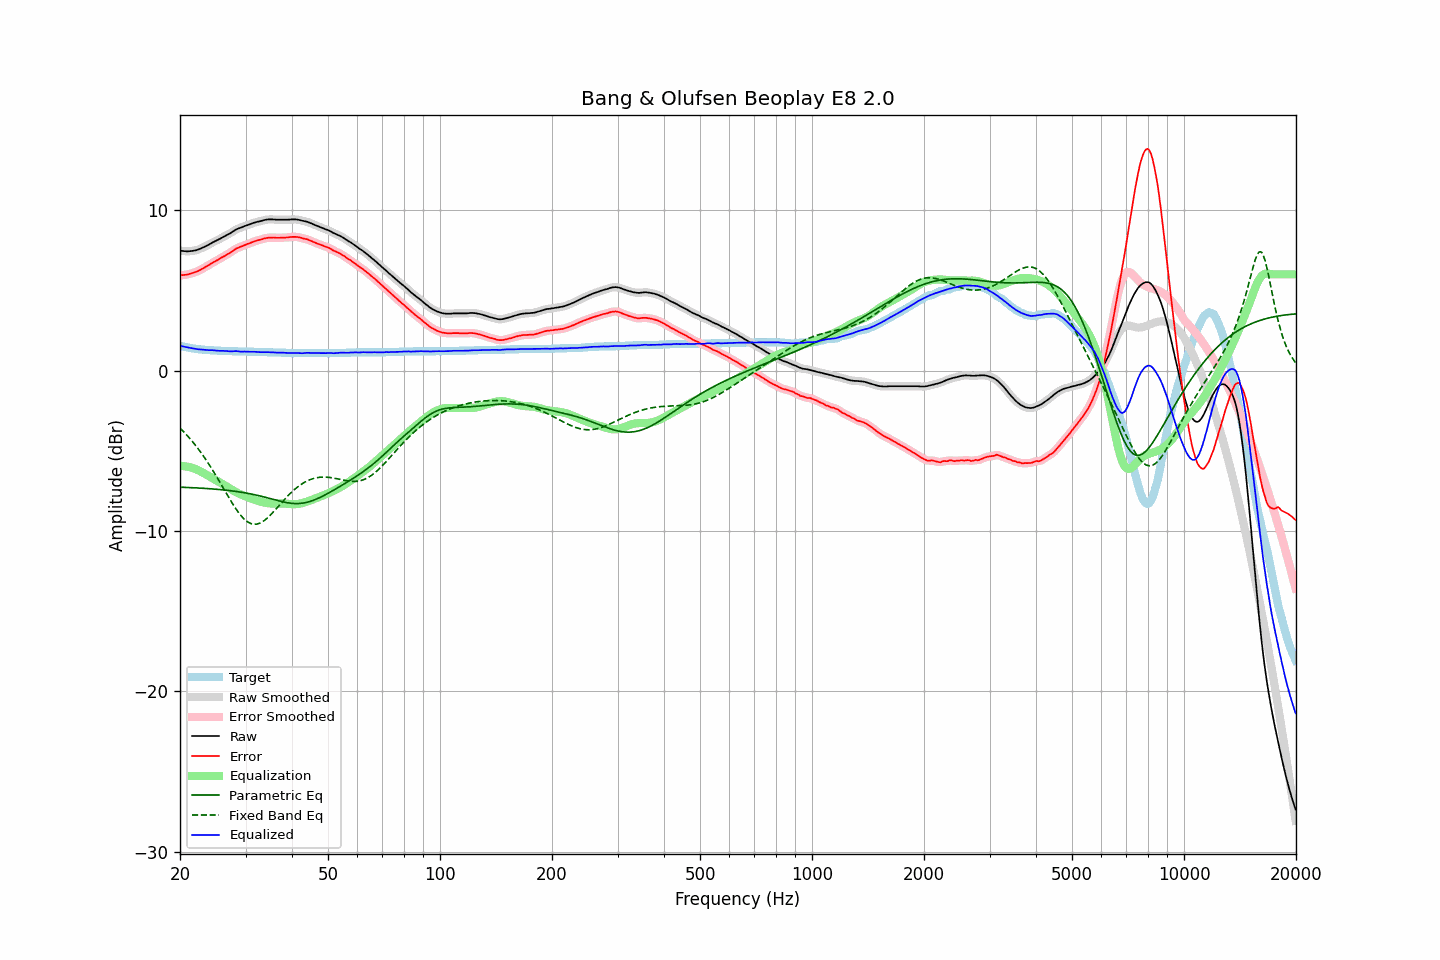

Source data for this figure (header and first rows):
frequency, raw, error, smoothed, error_smoothed, equalization, parametric_eq, fixed_band_eq, equalized_raw, equalized_smoothed, target
20.00, 7.48, 5.94, 7.48, 5.94, -5.94, -7.27, -3.59, 1.54, 1.54, 1.55
20.20, 7.46, 5.95, 7.46, 5.94, -5.94, -7.27, -3.69, 1.52, 1.52, 1.52
20.40, 7.45, 5.96, 7.45, 5.95, -5.95, -7.28, -3.79, 1.50, 1.50, 1.50
20.61, 7.44, 5.97, 7.44, 5.97, -5.96, -7.28, -3.89, 1.48, 1.48, 1.48
20.81, 7.43, 5.98, 7.44, 5.98, -5.98, -7.29, -4.00, 1.45, 1.45, 1.46
21.02, 7.43, 6.00, 7.44, 6.00, -6.00, -7.29, -4.11, 1.43, 1.43, 1.44
21.23, 7.44, 6.03, 7.44, 6.03, -6.02, -7.30, -4.22, 1.42, 1.42, 1.42
21.44, 7.45, 6.06, 7.45, 6.05, -6.05, -7.30, -4.34, 1.40, 1.40, 1.40
21.66, 7.46, 6.09, 7.47, 6.09, -6.08, -7.30, -4.46, 1.38, 1.38, 1.38
21.87, 7.48, 6.12, 7.48, 6.12, -6.12, -7.31, -4.58, 1.36, 1.36, 1.37
22.09, 7.50, 6.16, 7.50, 6.16, -6.16, -7.31, -4.71, 1.34, 1.35, 1.35
22.31, 7.53, 6.20, 7.53, 6.20, -6.20, -7.32, -4.84, 1.33, 1.33, 1.34
22.54, 7.57, 6.25, 7.57, 6.25, -6.25, -7.33, -4.97, 1.32, 1.32, 1.33
22.76, 7.61, 6.30, 7.61, 6.30, -6.30, -7.33, -5.11, 1.32, 1.32, 1.32
22.99, 7.66, 6.36, 7.66, 6.35, -6.35, -7.34, -5.25, 1.31, 1.31, 1.31
23.22, 7.70, 6.41, 7.71, 6.41, -6.41, -7.34, -5.39, 1.30, 1.30, 1.30
23.45, 7.75, 6.47, 7.75, 6.47, -6.47, -7.35, -5.54, 1.29, 1.29, 1.29
23.69, 7.80, 6.53, 7.80, 6.52, -6.52, -7.36, -5.69, 1.28, 1.28, 1.28
23.92, 7.85, 6.58, 7.86, 6.58, -6.58, -7.36, -5.84, 1.27, 1.27, 1.28
24.16, 7.91, 6.65, 7.91, 6.64, -6.64, -7.37, -6.00, 1.27, 1.27, 1.27
24.40, 7.97, 6.71, 7.97, 6.71, -6.70, -7.38, -6.16, 1.27, 1.27, 1.27
24.65, 8.02, 6.77, 8.02, 6.76, -6.76, -7.39, -6.32, 1.26, 1.26, 1.26
24.89, 8.07, 6.82, 8.07, 6.82, -6.82, -7.39, -6.49, 1.26, 1.25, 1.26
25.14, 8.11, 6.87, 8.12, 6.87, -6.88, -7.40, -6.65, 1.24, 1.24, 1.25
25.39, 8.16, 6.93, 8.17, 6.93, -6.93, -7.41, -6.82, 1.23, 1.24, 1.24
25.65, 8.22, 6.99, 8.22, 6.99, -6.99, -7.42, -6.99, 1.23, 1.23, 1.24
25.91, 8.28, 7.06, 8.28, 7.05, -7.05, -7.43, -7.17, 1.24, 1.23, 1.23
26.16, 8.33, 7.11, 8.33, 7.11, -7.10, -7.44, -7.34, 1.23, 1.23, 1.23
26.43, 8.38, 7.16, 8.39, 7.16, -7.16, -7.45, -7.51, 1.22, 1.23, 1.23
26.69, 8.44, 7.23, 8.44, 7.22, -7.22, -7.46, -7.68, 1.22, 1.21, 1.22
26.96, 8.49, 7.28, 8.49, 7.28, -7.29, -7.47, -7.85, 1.21, 1.21, 1.22
27.23, 8.54, 7.34, 8.55, 7.34, -7.35, -7.49, -8.02, 1.19, 1.20, 1.21
27.50, 8.61, 7.41, 8.61, 7.40, -7.41, -7.50, -8.19, 1.20, 1.20, 1.21
27.77, 8.67, 7.47, 8.68, 7.48, -7.47, -7.51, -8.35, 1.20, 1.20, 1.21
28.05, 8.74, 7.55, 8.74, 7.54, -7.53, -7.52, -8.50, 1.21, 1.21, 1.20
28.33, 8.80, 7.61, 8.80, 7.60, -7.59, -7.54, -8.65, 1.22, 1.21, 1.20
28.62, 8.84, 7.65, 8.84, 7.65, -7.64, -7.55, -8.80, 1.20, 1.20, 1.20
28.90, 8.88, 7.70, 8.88, 7.69, -7.69, -7.57, -8.93, 1.19, 1.19, 1.19
29.19, 8.91, 7.73, 8.92, 7.73, -7.73, -7.58, -9.05, 1.18, 1.18, 1.19
29.48, 8.95, 7.77, 8.96, 7.77, -7.78, -7.60, -9.16, 1.18, 1.18, 1.19
29.78, 9.00, 7.82, 9.00, 7.81, -7.82, -7.62, -9.27, 1.19, 1.18, 1.19
30.08, 9.03, 7.85, 9.04, 7.85, -7.85, -7.63, -9.35, 1.18, 1.18, 1.19
30.38, 9.07, 7.90, 9.07, 7.89, -7.89, -7.65, -9.43, 1.18, 1.18, 1.18
30.68, 9.10, 7.93, 9.11, 7.93, -7.93, -7.67, -9.49, 1.17, 1.18, 1.18
30.99, 9.14, 7.97, 9.14, 7.97, -7.97, -7.69, -9.54, 1.17, 1.18, 1.18
31.30, 9.18, 8.01, 9.18, 8.01, -8.00, -7.71, -9.56, 1.18, 1.17, 1.18
31.61, 9.21, 8.05, 9.21, 8.04, -8.04, -7.73, -9.58, 1.17, 1.17, 1.17
31.93, 9.24, 8.08, 9.24, 8.08, -8.07, -7.75, -9.58, 1.17, 1.17, 1.17
32.24, 9.27, 8.11, 9.27, 8.11, -8.11, -7.78, -9.57, 1.17, 1.16, 1.17
32.57, 9.29, 8.14, 9.29, 8.13, -8.14, -7.80, -9.54, 1.15, 1.16, 1.16
32.89, 9.31, 8.16, 9.32, 8.16, -8.17, -7.82, -9.50, 1.15, 1.15, 1.16
33.22, 9.34, 8.19, 9.34, 8.19, -8.20, -7.85, -9.44, 1.15, 1.15, 1.16
33.55, 9.37, 8.23, 9.37, 8.22, -8.22, -7.87, -9.38, 1.15, 1.15, 1.15
33.89, 9.39, 8.25, 9.40, 8.25, -8.24, -7.90, -9.30, 1.15, 1.15, 1.15
34.23, 9.41, 8.27, 9.41, 8.27, -8.26, -7.93, -9.22, 1.15, 1.15, 1.15
34.57, 9.42, 8.29, 9.42, 8.28, -8.27, -7.95, -9.13, 1.15, 1.15, 1.14
34.92, 9.42, 8.29, 9.43, 8.29, -8.28, -7.98, -9.03, 1.14, 1.14, 1.14
35.27, 9.42, 8.29, 9.42, 8.29, -8.29, -8.01, -8.93, 1.14, 1.14, 1.14
35.62, 9.42, 8.30, 9.42, 8.29, -8.29, -8.03, -8.82, 1.13, 1.13, 1.13
35.97, 9.41, 8.29, 9.41, 8.29, -8.29, -8.06, -8.71, 1.13, 1.13, 1.13
... 635 more rows
